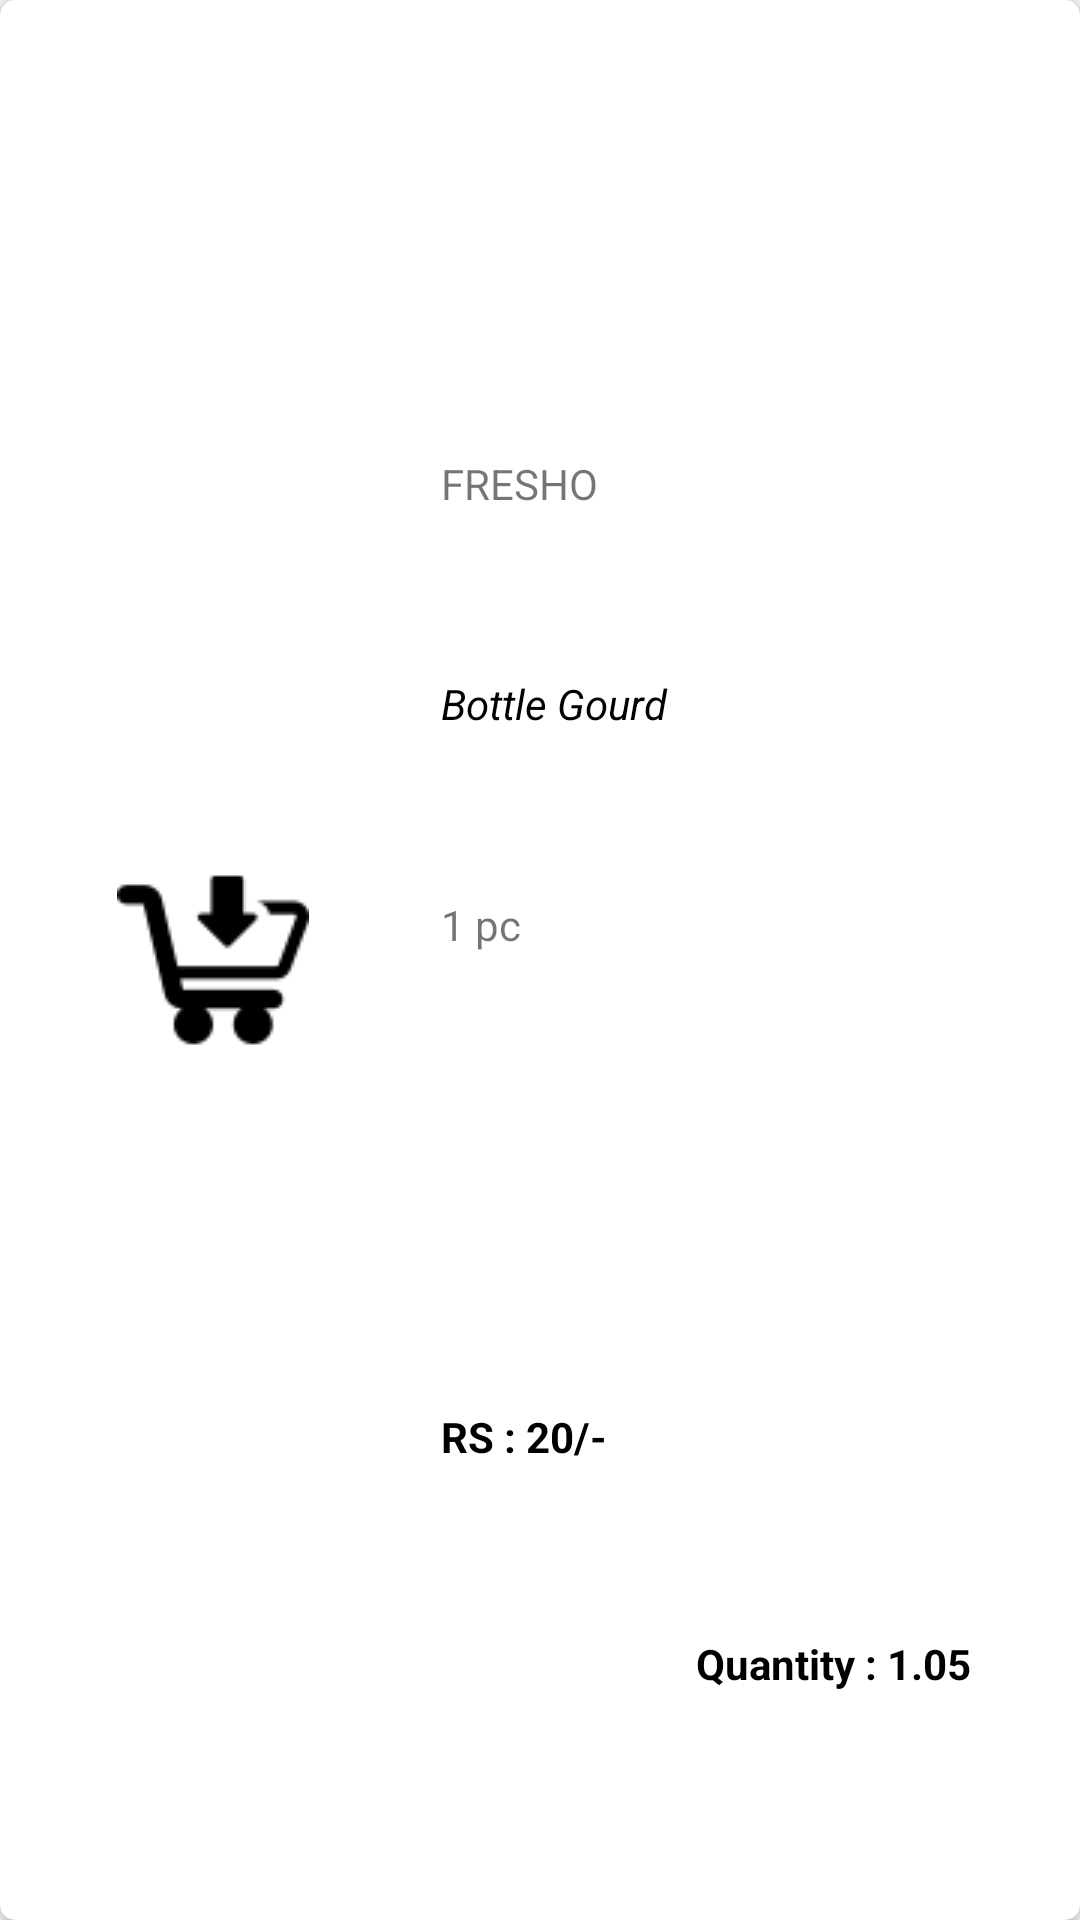

Layout XML and referenced resources for this Android screen:
<!-- AndroidManifest.xml: application theme AppTheme -->
<!-- res/layout/itemsorder_design_list.xml -->
<?xml version="1.0" encoding="utf-8"?>
<android.support.v7.widget.CardView xmlns:android="http://schemas.android.com/apk/res/android"
    android:layout_width="match_parent"
    xmlns:app="http://schemas.android.com/apk/res-auto"
    app:cardCornerRadius="5dp"
    app:cardElevation="4dp"
    android:layout_margin="4dp"
    android:layout_height="160dp">

    <LinearLayout
        android:layout_width="match_parent"
        android:layout_height="match_parent"
        android:weightSum="10">
        <LinearLayout
            android:layout_width="0dp"
            android:layout_weight="4"
            android:gravity="center"
            android:layout_height="match_parent">
            <ImageView
                android:id="@+id/itemorder_image_name"
                android:layout_gravity="center"
                android:layout_width="match_parent"
                android:scaleType="center"
                android:layout_height="match_parent"
                android:src="@drawable/add_to_cart"/>

        </LinearLayout>
        <LinearLayout
            android:layout_width="0dp"
            android:layout_weight="6"
            android:layout_marginLeft="5dp"
            android:orientation="vertical"
            android:layout_height="match_parent">

            <LinearLayout
                android:layout_width="match_parent"
                android:layout_height="0dp"
                android:layout_weight="2"
                android:orientation="vertical">
                <TextView
                    android:id="@+id/itemorder_title_name"
                    android:layout_width="match_parent"
                    android:layout_height="match_parent"
                    android:text="FRESHO"
                    android:gravity="left|bottom"/>
            </LinearLayout>
            <LinearLayout
                android:layout_width="match_parent"
                android:layout_height="0dp"
                android:layout_weight="1.5"
                android:orientation="vertical">
                <TextView
                    android:id="@+id/itemorder_sub_title_name"
                    android:layout_width="match_parent"
                    android:layout_height="match_parent"
                    android:textColor="@color/black"
                    android:textStyle="italic"
                    android:text="Bottle Gourd"
                    android:gravity="left|center"/>
            </LinearLayout>
            <LinearLayout
                android:layout_width="match_parent"
                android:layout_height="0dp"
                android:layout_weight="2"
                android:orientation="vertical">
                <TextView
                    android:id="@+id/item_ordered_price_kg"
                    android:layout_width="match_parent"
                    android:layout_height="match_parent"
                    android:text="1 pc"
                    android:gravity="left|left"/>
            </LinearLayout>
            <LinearLayout
                android:layout_width="match_parent"
                android:layout_height="0dp"
                android:layout_weight="2"
                android:orientation="horizontal">
                <TextView
                    android:id="@+id/item_order_price"
                    android:layout_width="0dp"
                    android:layout_weight="4"
                    android:layout_height="match_parent"
                    android:text="RS : 20/-"
                    android:textStyle="bold"
                    android:textColor="@color/black"
                    android:gravity="left|top"/>
                <TextView
                     android:id="@+id/item_order_quantity"
                    android:layout_width="0dp"
                    android:layout_weight="6"
                    android:textStyle="bold"
                    android:textColor="@color/black"
                    android:layout_height="match_parent"
                    android:text="Quantity : 1.05"
                    android:gravity="left|center"/>
            </LinearLayout>
        </LinearLayout>

    </LinearLayout>

</android.support.v7.widget.CardView>
<!-- resources referenced by this layout -->
<resources>
  <color name="black">#000</color>
  <!-- drawable add_to_cart: png bitmap (drawable, 1257 bytes) -->
  <style name="AppTheme" parent="Theme.AppCompat.Light.NoActionBar">
          
          <item name="colorPrimary">@color/colorPrimary</item>
          <item name="colorPrimaryDark">@color/colorPrimaryDark</item>
          <item name="colorAccent">@color/colorAccent</item>
       
          <item name="android:textColorSecondary">@color/black</item>
  
      </style>
  <color name="colorPrimary">#DA4242</color>
  <color name="colorPrimaryDark">#00574B</color>
  <color name="colorAccent">#D81B60</color>
</resources>
